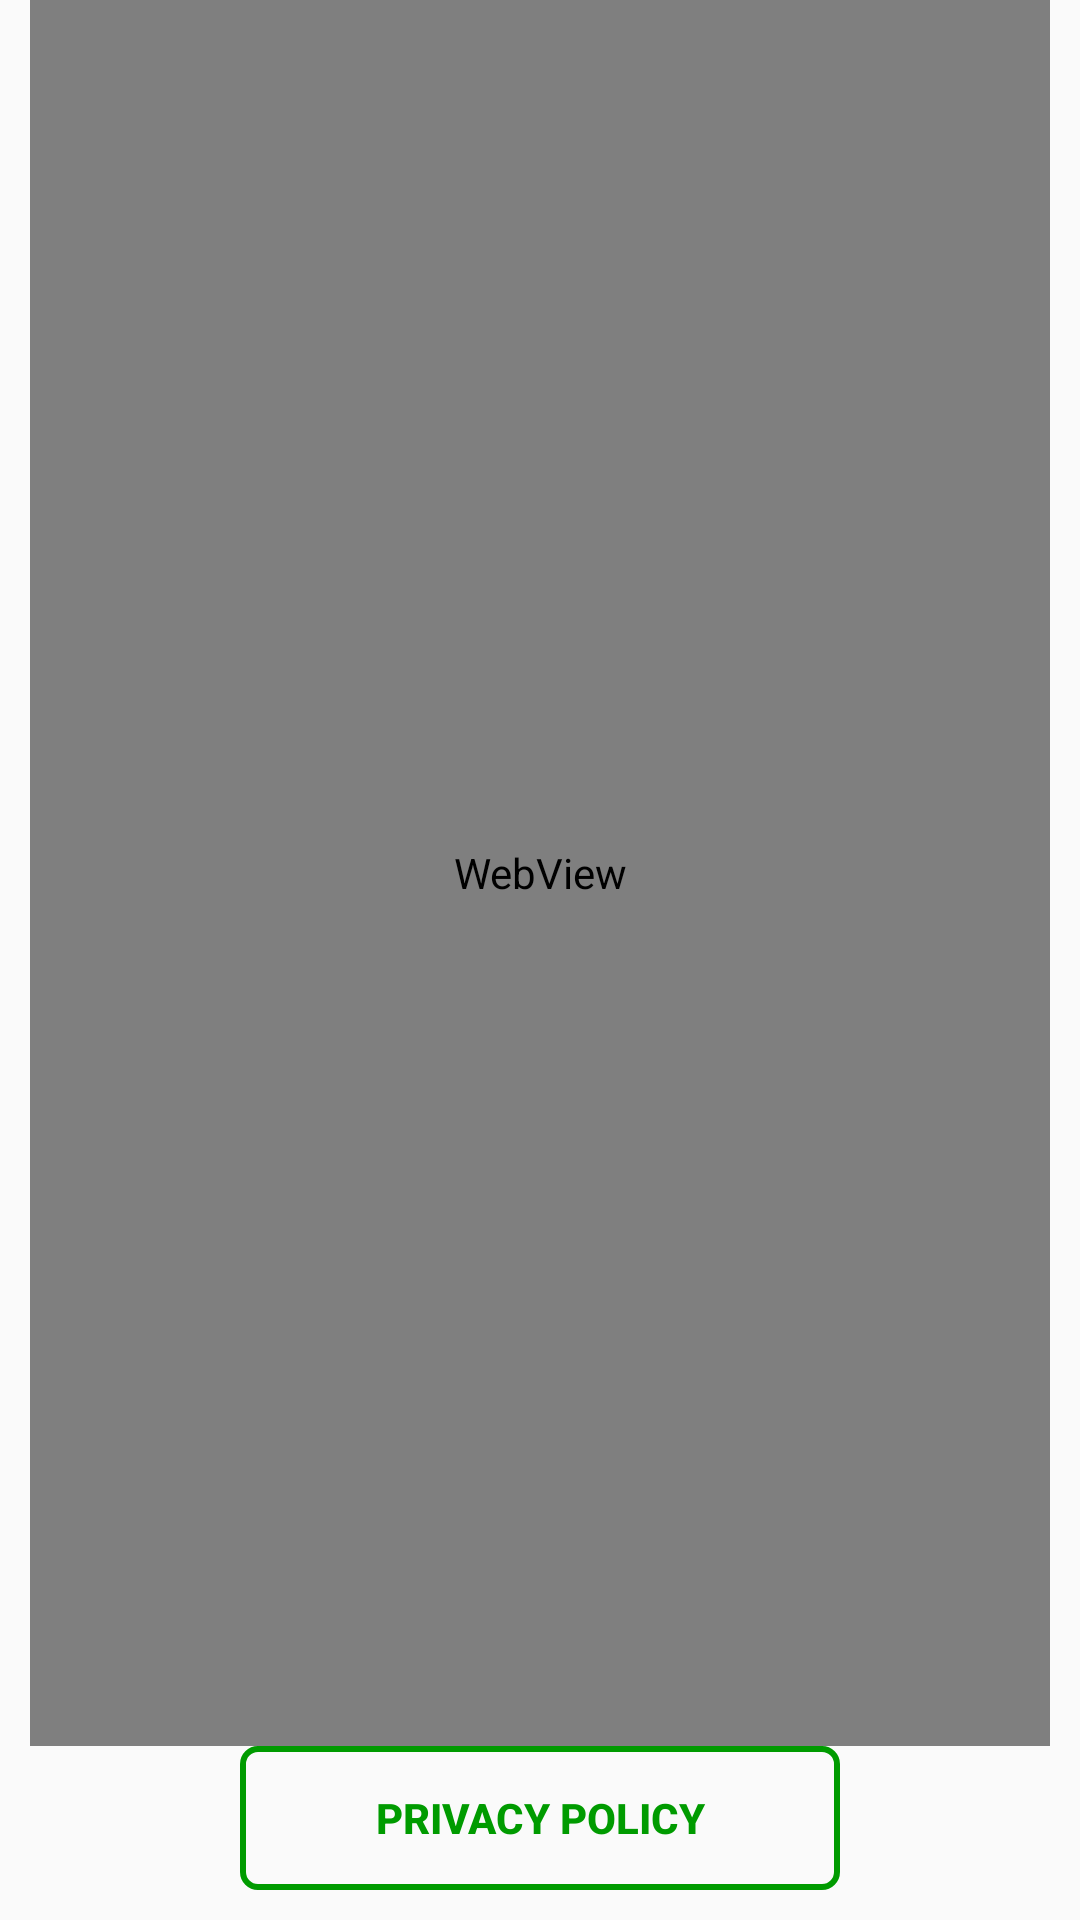

Layout XML and referenced resources for this Android screen:
<!-- AndroidManifest.xml: application theme AppTheme -->
<!-- res/layout/fragment_info.xml -->
<RelativeLayout xmlns:android="http://schemas.android.com/apk/res/android"
    android:layout_width="match_parent"
    android:layout_height="match_parent"
    android:paddingBottom="@dimen/activity_vertical_margin"
    android:paddingLeft="@dimen/activity_horizontal_margin"
    android:paddingRight="@dimen/activity_horizontal_margin">

    <WebView
        android:id="@+id/webview_about"
        android:layout_width="match_parent"
        android:layout_height="match_parent"
        android:layout_above="@+id/button_policy" />

    <Button
        android:id="@+id/button_policy"
        style="@style/AppUIElementStyle"
        android:layout_width="wrap_content"
        android:layout_height="wrap_content"
        android:layout_alignParentBottom="true"
        android:layout_centerInParent="true"
        android:minWidth="200dp"
        android:text="@string/privacy_policy"
        android:textAllCaps="true"
        android:textStyle="bold" />

    <TextView
        android:id="@+id/version_tv"
        android:layout_width="match_parent"
        android:layout_height="wrap_content"
        android:layout_alignParentBottom="true"
        android:gravity="right" />
</RelativeLayout>
<!-- resources referenced by this layout -->
<resources>
  <dimen name="activity_horizontal_margin">10dp</dimen>
  <dimen name="activity_vertical_margin">10dp</dimen>
  <string name="privacy_policy">Privacy policy</string>
  <style name="AppUIElementStyle" parent="Widget.AppCompat.Button.Colored">
          <item name="android:layout_width">match_parent</item>
          <item name="android:layout_height">wrap_content</item>
          <item name="android:textColor">@color/colorPrimaryDark</item>
          <item name="android:background">@drawable/app_button_bg</item>
          <item name="android:foreground">?android:attr/selectableItemBackground</item>
      </style>
  <style name="AppTheme" parent="Theme.AppCompat.Light.NoActionBar">
          
          <item name="colorPrimary">@color/colorPrimary</item>
          <item name="colorPrimaryDark">@color/colorPrimaryDark</item>
          <item name="colorAccent">@color/colorAccent</item>
      </style>
  <color name="colorPrimaryDark">#009b00</color>
  <!-- drawable app_button_bg (drawable) -->
  <?xml version="1.0" encoding="utf-8"?>
  <selector xmlns:android="http://schemas.android.com/apk/res/android">
      <item android:state_pressed="true">
          <shape xmlns:android="http://schemas.android.com/apk/res/android"
                 android:shape="rectangle">
              <solid android:color="@color/selectionColor"/>
              <stroke
                  android:width="2dp"
                  android:color="@color/colorPrimaryDark"/>
              <corners android:radius="5dp"/>
          </shape>
      </item>
      <item android:state_focused="true">
          <shape xmlns:android="http://schemas.android.com/apk/res/android"
                 android:shape="rectangle">
              <solid android:color="@color/selectionColor"/>
              <stroke
                  android:width="2dp"
                  android:color="@color/colorPrimaryDark"/>
              <corners android:radius="5dp"/>
          </shape>
      </item>
  
      <item>
          <shape xmlns:android="http://schemas.android.com/apk/res/android"
                 android:shape="rectangle">
              <solid android:color="@android:color/transparent"/>
              <stroke
                  android:width="2dp"
                  android:color="@color/colorPrimaryDark"/>
              <corners android:radius="5dp"/>
          </shape>
      </item>
  </selector>
  <color name="colorPrimary">#00bf00</color>
  <color name="colorAccent">#ACFD64</color>
  <color name="selectionColor">#edffb2</color>
</resources>
